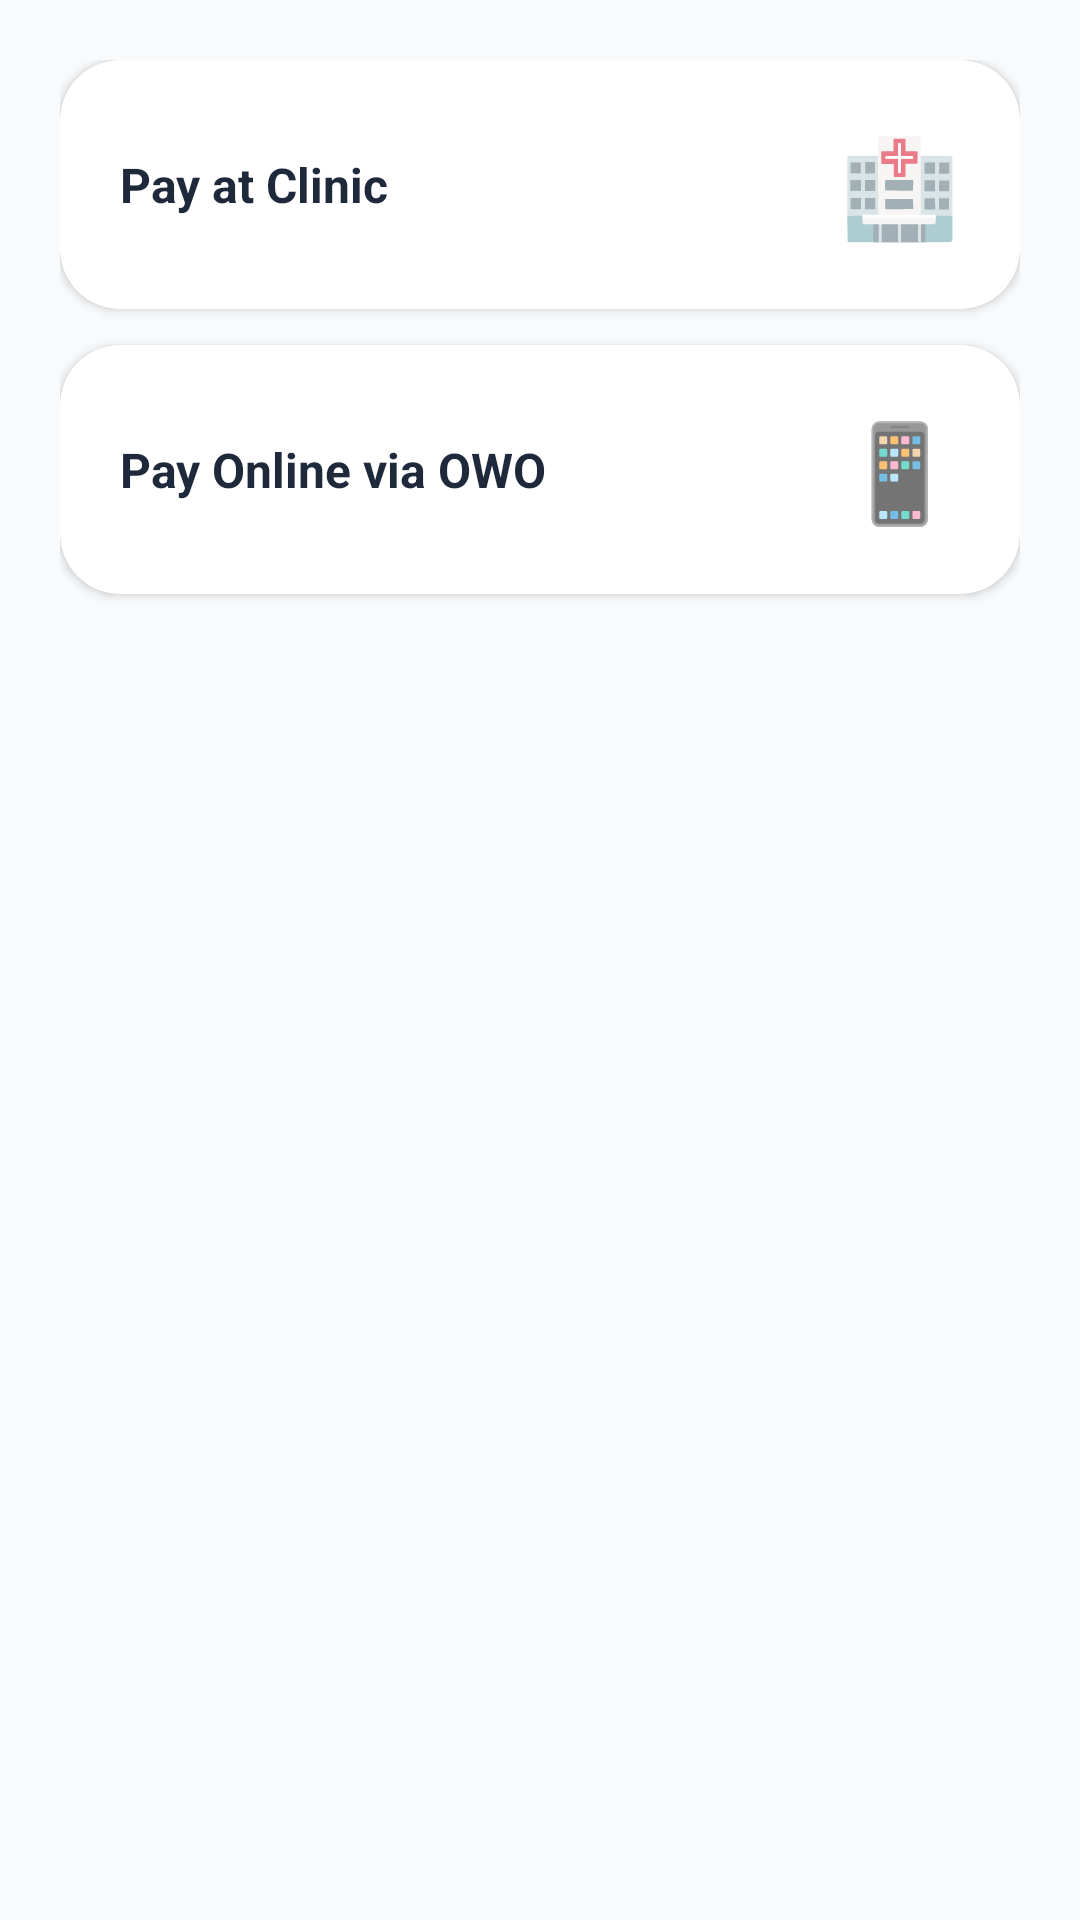

Produce the Android XML layout that renders to this screen, including the resource entries it uses.
<!-- AndroidManifest.xml: application theme Base.Theme.DentAssist -->
<!-- res/layout/dialog_payment_choice.xml -->
<?xml version="1.0" encoding="utf-8"?>
<LinearLayout
    xmlns:android="http://schemas.android.com/apk/res/android"
    xmlns:app="http://schemas.android.com/apk/res-auto"
    android:layout_width="match_parent"
    android:layout_height="wrap_content"
    android:orientation="vertical"
    android:padding="20dp">

    
    <com.google.android.material.card.MaterialCardView
        android:id="@+id/cardClinic"
        android:layout_width="match_parent"
        android:layout_height="wrap_content"
        android:layout_marginBottom="12dp"
        app:cardCornerRadius="20dp"
        app:cardElevation="2dp"
        app:cardBackgroundColor="@color/surface_white"
        android:clickable="true"
        android:focusable="true"
        android:foreground="?attr/selectableItemBackground">

        <LinearLayout
            android:layout_width="match_parent"
            android:layout_height="wrap_content"
            android:orientation="horizontal"
            android:padding="20dp"
            android:gravity="center_vertical">

            <TextView
                android:layout_width="0dp"
                android:layout_height="wrap_content"
                android:layout_weight="1"
                android:text="Pay at Clinic"
                android:textColor="@color/text_primary"
                android:textSize="16sp"
                android:textStyle="bold" />

            <TextView
                android:layout_width="wrap_content"
                android:layout_height="wrap_content"
                android:text="🏥"
                android:textSize="32sp" />

        </LinearLayout>
    </com.google.android.material.card.MaterialCardView>

    
    <com.google.android.material.card.MaterialCardView
        android:id="@+id/cardOnline"
        android:layout_width="match_parent"
        android:layout_height="wrap_content"
        app:cardCornerRadius="20dp"
        app:cardElevation="2dp"
        app:cardBackgroundColor="@color/surface_white"
        android:clickable="true"
        android:focusable="true"
        android:foreground="?attr/selectableItemBackground">

        <LinearLayout
            android:layout_width="match_parent"
            android:layout_height="wrap_content"
            android:orientation="horizontal"
            android:padding="20dp"
            android:gravity="center_vertical">

            <TextView
                android:layout_width="0dp"
                android:layout_height="wrap_content"
                android:layout_weight="1"
                android:text="Pay Online via OWO"
                android:textColor="@color/text_primary"
                android:textSize="16sp"
                android:textStyle="bold" />

            <TextView
                android:layout_width="wrap_content"
                android:layout_height="wrap_content"
                android:text="📱"
                android:textSize="32sp" />

        </LinearLayout>
    </com.google.android.material.card.MaterialCardView>

</LinearLayout>
<!-- resources referenced by this layout -->
<resources>
  <color name="surface_white">#FFFFFF</color>
  <color name="text_primary">#1E293B</color>
  <style name="Base.Theme.DentAssist" parent="Theme.MaterialComponents.Light.NoActionBar">
          <item name="colorPrimary">@color/primary</item>
          <item name="colorPrimaryVariant">@color/primary_dark</item>
          <item name="colorOnPrimary">@color/text_on_primary</item>
  
          <item name="colorSecondary">@color/accent_green</item>
          <item name="colorSecondaryVariant">#1EA34E</item>
          <item name="colorOnSecondary">@color/white</item>
  
          <item name="colorError">@color/accent_red</item>
          <item name="colorOnError">@color/white</item>
  
          <item name="android:windowBackground">@color/background_light</item>
          <item name="colorSurface">@color/surface_white</item>
          <item name="colorOnSurface">@color/text_primary</item>
          <item name="colorSurfaceVariant">@color/surface_variant</item>
          <item name="colorOnSurfaceVariant">@color/text_secondary</item>
  
          <item name="android:statusBarColor">@color/status_bar_grey</item>
          <item name="android:windowLightStatusBar" tools:targetApi="m">false</item>
  
          
          <item name="android:forceDarkAllowed">false</item>
  
          <item name="shapeAppearanceSmallComponent">@style/ShapeAppearance.DentAssist.Small</item>
          <item name="shapeAppearanceMediumComponent">@style/ShapeAppearance.DentAssist.Medium</item>
          <item name="shapeAppearanceLargeComponent">@style/ShapeAppearance.DentAssist.Large</item>
      </style>
  <color name="primary">#6CA3F5</color>
  <color name="primary_dark">#5A8ED4</color>
  <color name="text_on_primary">#FFFFFF</color>
  <color name="accent_green">#53C558</color>
  <color name="white">#FFFFFFFF</color>
  <color name="accent_red">#F7331D</color>
  <color name="background_light">#F8FAFC</color>
  <color name="surface_variant">#F1F5F9</color>
  <color name="text_secondary">#64748B</color>
  <color name="status_bar_grey">#64748B</color>
  <style name="ShapeAppearance.DentAssist.Small" parent="ShapeAppearance.MaterialComponents.SmallComponent">
          <item name="cornerFamily">rounded</item>
          <item name="cornerSize">8dp</item>
      </style>
  <style name="ShapeAppearance.DentAssist.Medium" parent="ShapeAppearance.MaterialComponents.MediumComponent">
          <item name="cornerFamily">rounded</item>
          <item name="cornerSize">12dp</item>
      </style>
  <style name="ShapeAppearance.DentAssist.Large" parent="ShapeAppearance.MaterialComponents.LargeComponent">
          <item name="cornerFamily">rounded</item>
          <item name="cornerSize">16dp</item>
      </style>
</resources>
